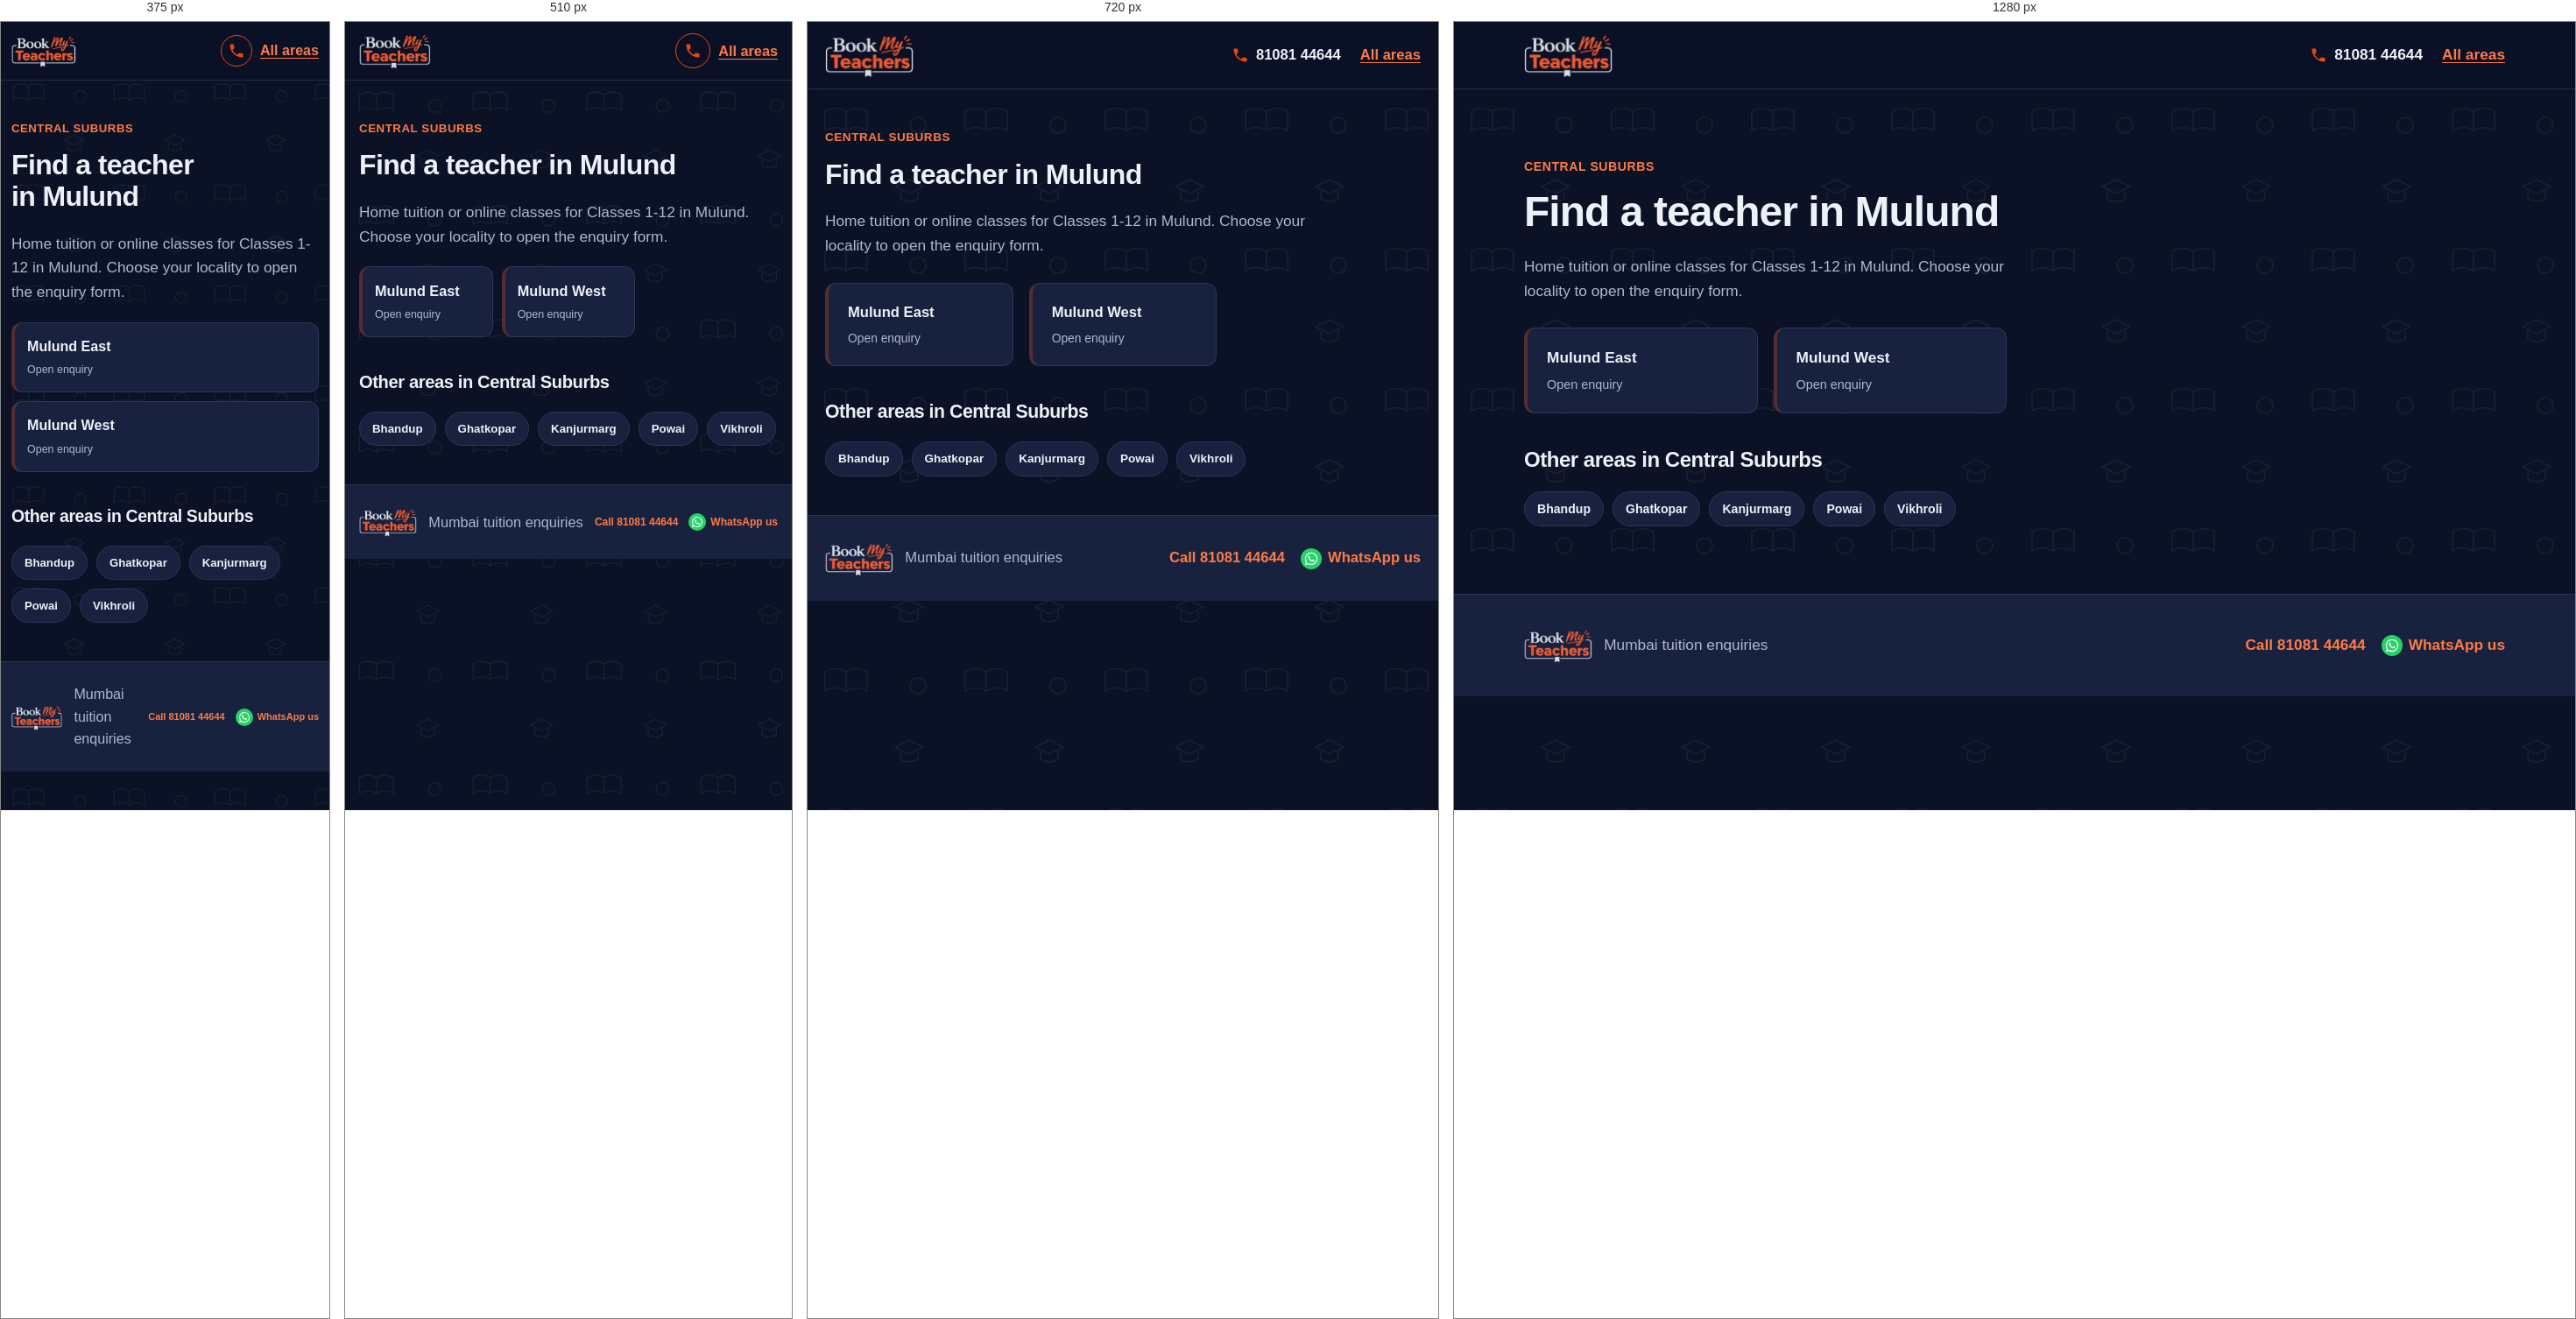
Rendered at 375 px, 510 px, 720 px and 1280 px, left to right.

<!-- file: mulund.html -->
<!DOCTYPE html>
<html lang="en">
<head>
  <meta charset="UTF-8">
  <meta name="viewport" content="width=device-width, initial-scale=1">
  <meta name="theme-color" content="#141e38">
  <link rel="icon" href="logo.png" type="image/png">
  <meta name="description" content="Looking for a tutor in Mulund, Mumbai? Choose your locality and share your class, board and subjects.">
  <title>Home Tuition &amp; Online Classes in Mulund, Mumbai | BookMyTeachers</title>
  <link rel="stylesheet" href="styles.css">
</head>
<body>
  <a class="skip-link" href="#main">Skip to content</a>
  <header class="site-header">
    <div class="container nav">
      <a class="logo" href="index.html"><img src="logo.png" width="208" height="105" alt="BookMyTeachers - home"></a>
      <div class="nav-actions"><a class="call-link" href="tel:+918108144644" aria-label="Call 81081 44644"><svg viewBox="0 0 24 24" aria-hidden="true"><path d="M6.6 10.8c1.4 2.8 3.8 5.1 6.6 6.6l2.2-2.2c.3-.3.7-.4 1-.2 1.1.4 2.3.6 3.6.6.6 0 1 .4 1 1V20c0 .6-.4 1-1 1C10.6 21 3 13.4 3 4c0-.6.4-1 1-1h3.5c.6 0 1 .4 1 1 0 1.3.2 2.5.6 3.6.1.3 0 .7-.2 1z"/></svg><span>81081 44644</span></a><a class="back-link" href="index.html">All areas</a></div>
    </div>
  </header>

  <main id="main" class="container section area-page">
    <p class="eyebrow">CENTRAL SUBURBS</p>
    <h1 class="page-title">Find a teacher in Mulund</h1>
    <p class="muted area-page-lead">Home tuition or online classes for Classes 1-12 in Mulund. Choose your locality to open the enquiry form.</p>

    <div class="area-grid">
      <a class="area-card" href="enquiry.html?area=Mulund%20East" aria-label="Open teacher enquiry for Mulund East">
        <strong>Mulund East</strong><small>Open enquiry</small>
      </a>
      <a class="area-card" href="enquiry.html?area=Mulund%20West" aria-label="Open teacher enquiry for Mulund West">
        <strong>Mulund West</strong><small>Open enquiry</small>
      </a>
    </div>

    <h2>Other areas in Central Suburbs</h2>
    <div class="pills"><a class="pill" href="bhandup.html">Bhandup</a><a class="pill" href="ghatkopar.html">Ghatkopar</a><a class="pill" href="kanjurmarg.html">Kanjurmarg</a><a class="pill" href="powai.html">Powai</a><a class="pill" href="vikhroli.html">Vikhroli</a></div>
  </main>

  <footer class="site-footer">
    <div class="container footer-row"><img class="footer-logo" src="logo.png" width="80" height="40" alt="BookMyTeachers"><span>Mumbai tuition enquiries</span><div class="footer-contact"><a href="tel:+918108144644">Call 81081 44644</a><a href="https://wa.me/918108144644" target="_blank" rel="noopener">WhatsApp us</a></div></div>
  </footer>
</body>
</html>


/* @media block from styles.css */
@media (max-width: 900px) {
    .container { width: min(100% - 40px, 760px); }
    .hero-layout, .enquiry-layout { grid-template-columns: minmax(0, 1fr); }
    .trust-grid { grid-template-columns: repeat(2, minmax(0, 1fr)); }
    .sidebar { position: static; }
  }

/* @media block from styles.css */
@media (max-width: 640px) {
    :root { --header-h: 66px; --card-min: 150px; }
    .container { width: calc(100% - 32px); }
    .logo img { height: 42px; max-width: 145px; }
    .nav { gap: 10px; }
    .nav-actions { gap: 9px; }
    .nav-actions .button { min-height: 42px; padding: 9px 12px; font-size: .82rem; white-space: nowrap; }
    .nav-actions .call-link {
      justify-content: center;
      width: 40px; height: 40px;
      border: 1.5px solid var(--brand-orange);
      border-radius: 50%;
    }
    .nav-actions .call-link span { position: absolute; left: -9999px; }

    .hero-layout { gap: 28px; }
    .hero h1 { line-height: 1.08; letter-spacing: -.035em; }
    .chips { gap: 8px; margin-top: 18px; }
    .chips span, .chips-links a { padding: 8px 11px; }
    .popular-label { margin-top: 22px; }

    .form-grid { grid-template-columns: minmax(0, 1fr); }
    .subject-options { gap: 8px; }
    .subject-chip { padding: 9px 10px; font-size: .9rem; }

    .trust-grid { grid-template-columns: minmax(0, 1fr); }
    .section-heading { display: grid; grid-template-columns: minmax(0, 1fr); align-items: start; gap: 14px; }
    .search-box { width: 100%; }
    .area-grid { gap: 10px; margin-block: 20px; }
    .area-card { padding: 14px; }
    .area-card small { font-size: .78rem; }

    .footer-logo { height: 34px; max-width: 72px; }
    .footer-contact { gap: 6px 12px; }
    .footer-contact a { min-height: 36px; gap: 5px; font-size: 12px; }
    .footer-contact svg { flex-basis: 16px; width: 16px; height: 16px; }
    .footer-contact a[href*="wa.me"]::before { flex-basis: 20px; width: 20px; height: 20px; }
  }

/* @media block from styles.css */
@media (max-width: 380px) {
    :root { --card-min: 100%; }
    .container { width: calc(100% - 24px); }
    .logo img { height: 38px; max-width: 120px; }
    .nav-actions .button { padding-inline: 9px; font-size: .76rem; }
    .nav-actions .call-link { width: 36px; height: 36px; }
    .footer-logo { height: 30px; max-width: 60px; }
    .footer-contact a { font-size: 11px; }
  }

/* @media block from styles.css */
@media (max-width: 800px) and (orientation: landscape) {
    .hero-layout { grid-template-columns: repeat(2, minmax(0, 1fr)); gap: 20px; padding-block: 28px 36px; }
    .hero h1 { font-size: clamp(1.8rem, 4vw, 2.5rem); }
  }

/* @media block from styles.css */
@media (max-width: 640px) {
  /* Scale the page pattern for smaller screens */
  body::before {
    background-size: 130px 130px;
  }

  /* Keep the hero artwork fitted to mobile width */
  .hero {
    background-image:
      radial-gradient(circle at 90% 5%, #f0441030, transparent 48%),
      url("hero-bg.svg");
    background-position: center, center bottom;
    background-size: 100% 100%, 100% auto;
    background-repeat: no-repeat, no-repeat;
    background-color: var(--navy);
  }

  .hero-layout {
    padding-block: 36px 48px;
  }

  /* Make the area-section pattern more compact */
  .band-areas {
    background-size: 130px 130px, 100% 100%;
  }
}

/* @media block from styles.css */
@media (max-width: 380px) {
  .hero-layout {
    padding-block: 28px 38px;
  }

  body::before {
    background-size: 115px 115px;
  }

  .band-areas {
    background-size: 115px 115px, 100% 100%;
  }
}